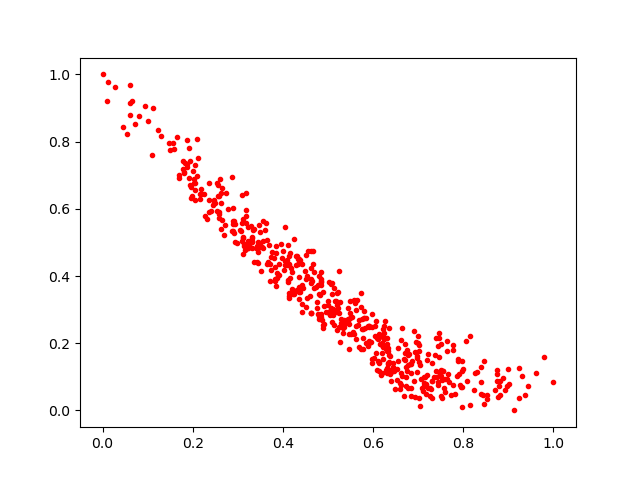

Data behind this chart, as committed beside it:
0.6128896, 0.142428
0.5888, 0.2518
0.7181, 0.07971
0.5975, 0.2855
0.6766, 0.166
0.6239, 0.2312
0.7466, 0.1137
0.01116, 0.9778
0.4365, 0.3307
0.592, 0.2524
0.617, 0.2258
0.3847, 0.3714
0.443, 0.4357
0.888, 0.09717
0.3183, 0.5573
0.4316, 0.3589
0.3732, 0.4183
0.4412, 0.2936
0.6844, 0.11
0.4444, 0.3639
0.5876, 0.2005
0.6406, 0.08636
0.4104, 0.3891
0.6737, 0.07334
0.3869, 0.4088
0.1229, 0.8352
0.7256, 0.04333
0.7405, 0.1186
0.4166, 0.3937
0.02797, 0.9617
0.2562, 0.6388
0.322, 0.498
0.2088, 0.6984
0.3116, 0.5153
0.4899, 0.2544
0.1471, 0.7972
0.5244, 0.2906
0.5151, 0.3249
0.6114, 0.1476
0.574, 0.1823
0.6305, 0.1754
0.06036, 0.9695
0.7726, 0.0456
0.6547, 0.1474
0.6837, 0.04312
0.1953, 0.6641
0.3313, 0.4841
0.4433, 0.3157
0.206, 0.6574
0.4835, 0.3836
0.3824, 0.3857
0.7013, 0.03563
0.1918, 0.7804
0.4774, 0.3725
0.4355, 0.3687
0.629, 0.1839
0.05983, 0.9155
0.7036, 0.01412
0.6315, 0.2164
0.5262, 0.205
0.792, 0.07517
... 485 more rows
